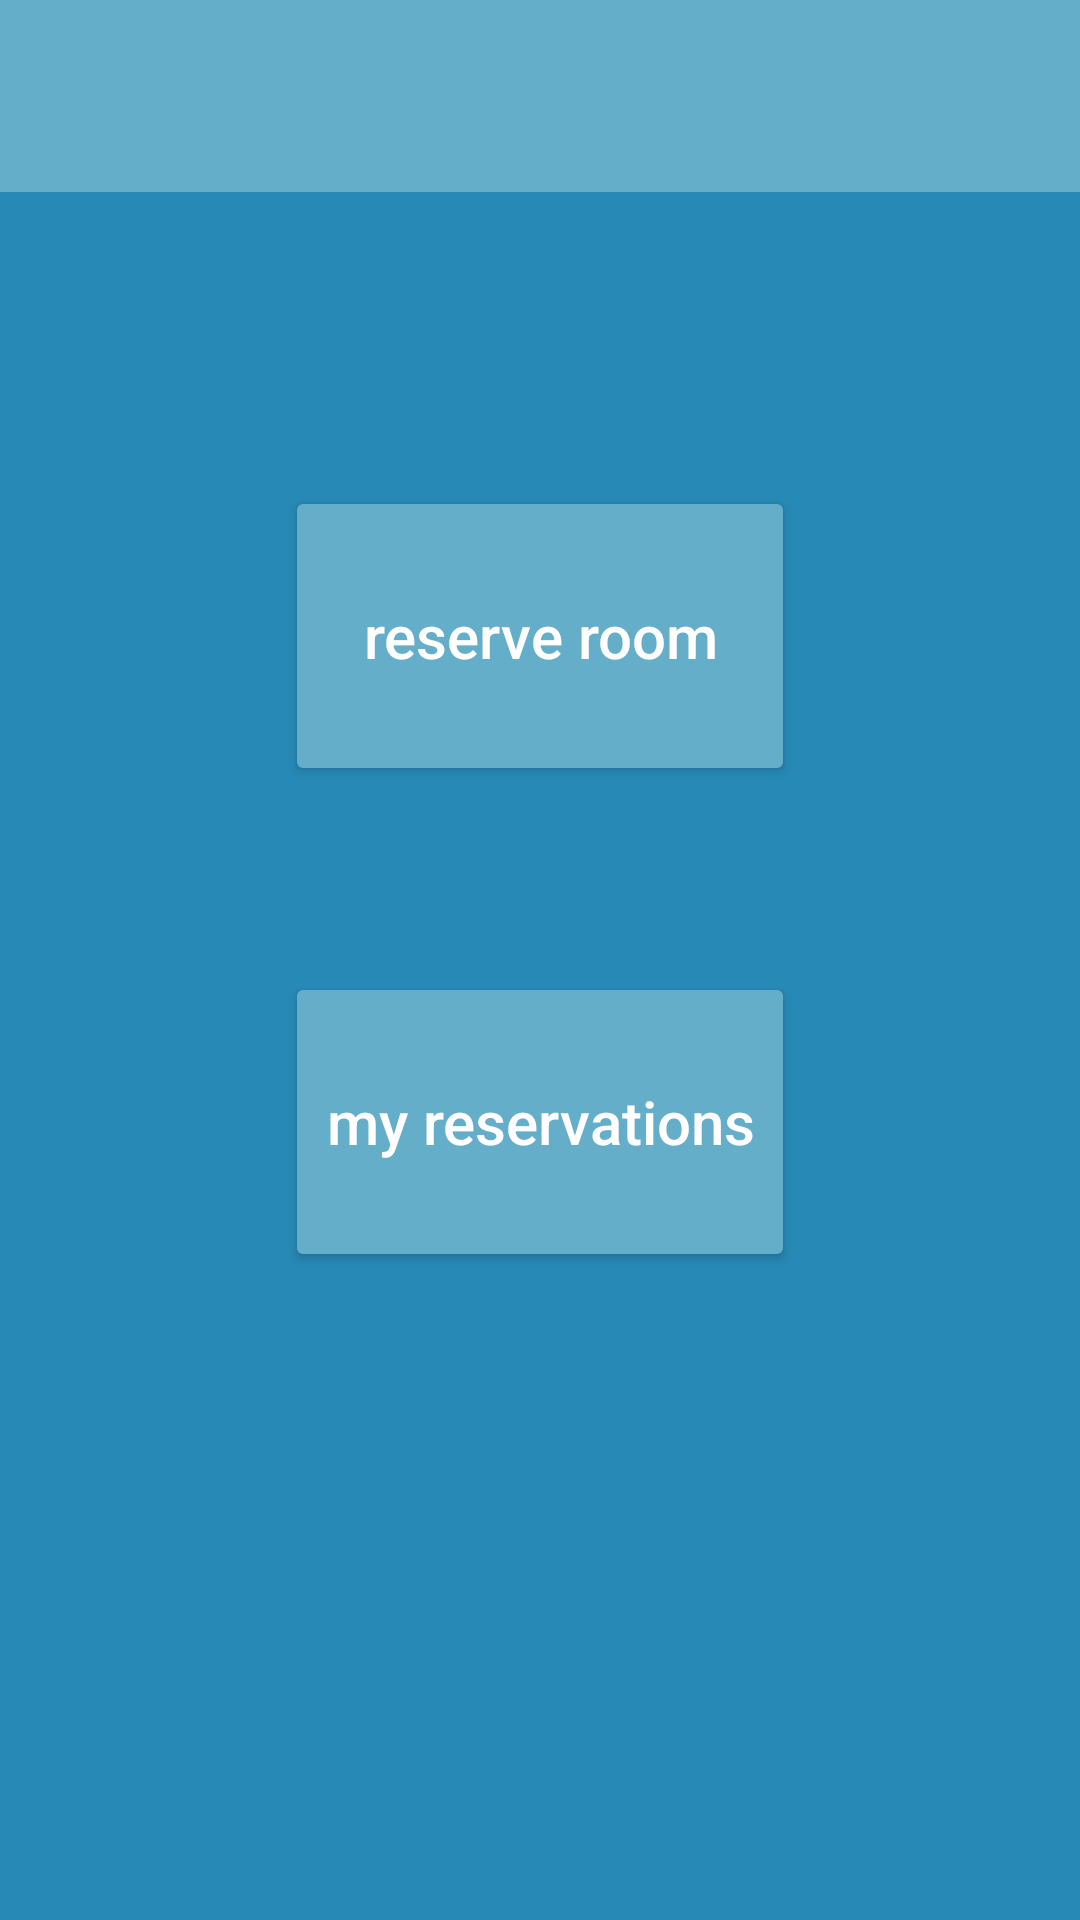

Produce the Android XML layout that renders to this screen, including the resource entries it uses.
<!-- AndroidManifest.xml: application theme Theme.RoomManager -->
<!-- res/layout/activity_home.xml -->
<?xml version="1.0" encoding="utf-8"?>
<androidx.constraintlayout.widget.ConstraintLayout xmlns:android="http://schemas.android.com/apk/res/android"
    xmlns:app="http://schemas.android.com/apk/res-auto"
    xmlns:tools="http://schemas.android.com/tools"
    android:layout_width="match_parent"
    android:layout_height="match_parent"
    android:background="#2789B6">

    <androidx.appcompat.widget.Toolbar
        android:id="@+id/toolbar"
        android:layout_width="0dp"
        android:layout_height="?attr/actionBarSize"
        android:background="#64AECA"
        android:minHeight="?attr/actionBarSize"
        android:theme="?attr/actionBarTheme"
        app:layout_constraintBottom_toBottomOf="parent"
        app:layout_constraintEnd_toEndOf="parent"
        app:layout_constraintHorizontal_bias="0.0"
        app:layout_constraintStart_toStartOf="parent"
        app:layout_constraintTop_toTopOf="parent"
        app:layout_constraintVertical_bias="0.0" />

    <ProgressBar
        android:id="@+id/progress_bar_sign_out"
        android:layout_width="100dp"
        android:layout_height="100dp"
        android:layout_centerInParent="true"
        android:elevation="5dp"
        android:visibility="gone"
        app:layout_constraintBottom_toBottomOf="parent"
        app:layout_constraintEnd_toEndOf="parent"
        app:layout_constraintStart_toStartOf="parent"
        app:layout_constraintTop_toTopOf="parent" />

    <Button
        android:id="@+id/reserve"
        android:layout_width="170dp"
        android:layout_height="100dp"
        android:backgroundTint="#64AECA"
        android:text="reserve room"
        android:textAllCaps="false"
        android:textColor="@color/white"
        android:textColorLink="@color/white"
        android:textSize="20sp"
        app:cornerRadius="26dp"
        app:layout_constraintBottom_toBottomOf="parent"
        app:layout_constraintEnd_toEndOf="parent"
        app:layout_constraintHorizontal_bias="0.5"
        app:layout_constraintStart_toStartOf="parent"
        app:layout_constraintTop_toTopOf="parent"
        app:layout_constraintVertical_bias="0.3" />

    <Button
        android:id="@+id/myReservations"
        android:layout_width="170dp"
        android:layout_height="100dp"
        android:backgroundTint="#64AECA"
        android:text="my reservations"
        android:textAllCaps="false"
        android:textColor="@color/white"
        android:textColorLink="@color/white"
        android:textSize="20sp"
        app:cornerRadius="26dp"
        app:layout_constraintBottom_toBottomOf="parent"
        app:layout_constraintEnd_toEndOf="parent"
        app:layout_constraintHorizontal_bias="0.5"
        app:layout_constraintStart_toStartOf="parent"
        app:layout_constraintTop_toTopOf="parent"
        app:layout_constraintVertical_bias="0.6" />

</androidx.constraintlayout.widget.ConstraintLayout>
<!-- resources referenced by this layout -->
<resources>
  <color name="white">#FFFFFFFF</color>
  <style name="Theme.RoomManager" parent="Base.Theme.RoomManager" />
  <style name="Base.Theme.RoomManager" parent="Theme.Material3.DayNight.NoActionBar">
          
          
      </style>
</resources>
